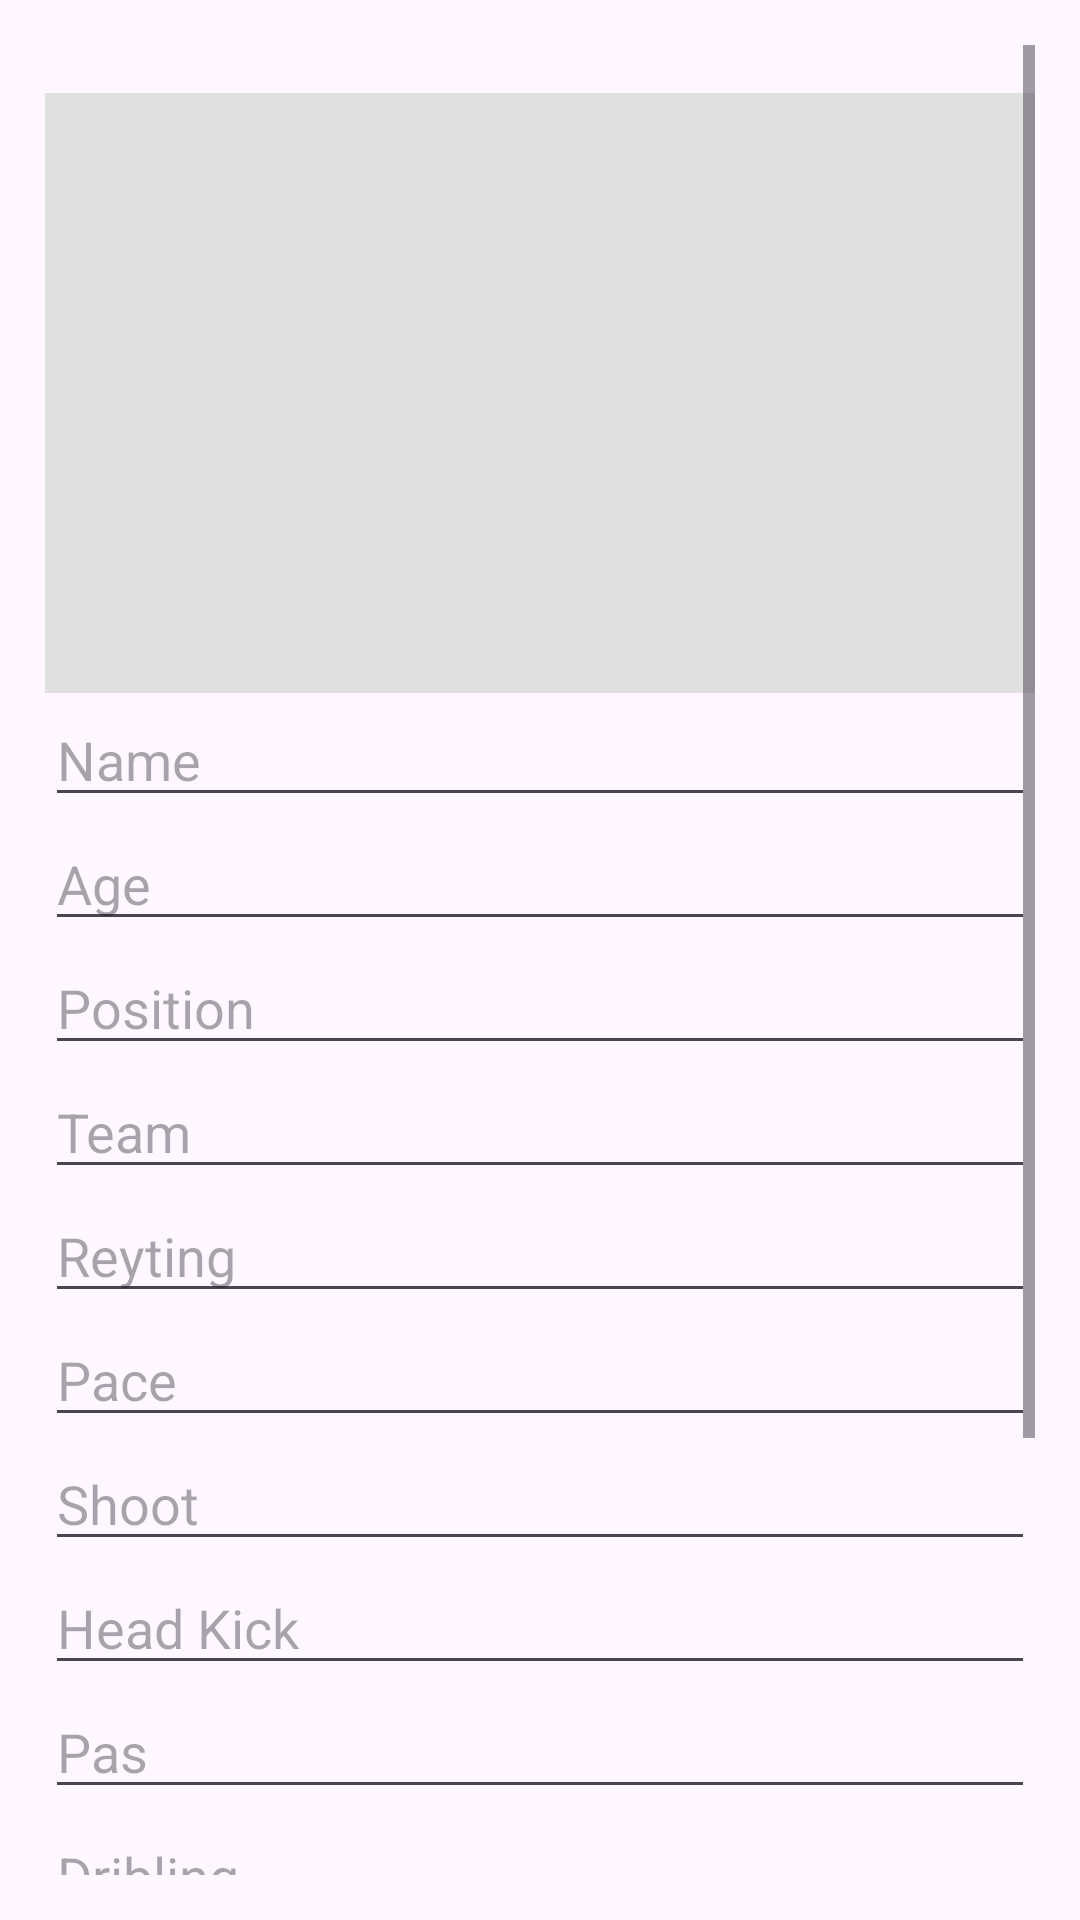

Produce the Android XML layout that renders to this screen, including the resource entries it uses.
<!-- AndroidManifest.xml: application theme Theme.FootballGames -->
<!-- res/layout/activity_main.xml -->
<?xml version="1.0" encoding="utf-8"?>
<FrameLayout xmlns:android="http://schemas.android.com/apk/res/android"
    xmlns:app="http://schemas.android.com/apk/res-auto"
    xmlns:tools="http://schemas.android.com/tools"
    android:layout_width="match_parent"
    android:layout_height="match_parent"
    android:orientation="vertical"
    tools:context=".MainActivity"
    android:padding="15dp">


    <ScrollView
        android:layout_width="match_parent"
        android:layout_height="wrap_content">

        <LinearLayout
            android:layout_width="match_parent"
            android:layout_height="match_parent"
            android:orientation="vertical">

        <ImageView
            android:id="@+id/imageViewPlayerPhoto"
            android:layout_width="match_parent"
            android:layout_height="200dp"
            android:layout_marginTop="16dp"
            android:background="#E0E0E0"
            android:contentDescription="Player Photo"
            android:scaleType="centerCrop" />

        <EditText
            android:id="@+id/editTextName"
            android:layout_width="match_parent"
            android:layout_height="wrap_content"
            android:hint="Name" />

        <EditText
            android:id="@+id/editTextAge"
            android:layout_width="match_parent"
            android:layout_height="wrap_content"
            android:hint="Age" />

        <EditText
            android:id="@+id/editTextPosition"
            android:layout_width="match_parent"
            android:layout_height="wrap_content"
            android:hint="Position" />

        <EditText
            android:id="@+id/editTextTeam"
            android:layout_width="match_parent"
            android:layout_height="wrap_content"
            android:hint="Team" />

        <EditText
            android:id="@+id/editTextReyting"
            android:layout_width="match_parent"
            android:layout_height="wrap_content"
            android:hint="Reyting" />

        <EditText
            android:id="@+id/editTextPace"
            android:layout_width="match_parent"
            android:layout_height="wrap_content"
            android:hint="Pace" />

        <EditText
            android:id="@+id/editTextShoot"
            android:layout_width="match_parent"
            android:layout_height="wrap_content"
            android:hint="Shoot" />

        <EditText
            android:id="@+id/editTextHeadKick"
            android:layout_width="match_parent"
            android:layout_height="wrap_content"
            android:hint="Head Kick" />

        <EditText
            android:id="@+id/editTextPas"
            android:layout_width="match_parent"
            android:layout_height="wrap_content"
            android:hint="Pas" />

        <EditText
            android:id="@+id/editTextDribling"
            android:layout_width="match_parent"
            android:layout_height="wrap_content"
            android:hint="Dribling" />

        <EditText
            android:id="@+id/editTextPhysical"
            android:layout_width="match_parent"
            android:layout_height="wrap_content"
            android:hint="Physical" />

        <EditText
            android:id="@+id/editTextDurability"
            android:layout_width="match_parent"
            android:layout_height="wrap_content"
            android:hint="Durability" />

        <EditText
            android:id="@+id/editTextDefence"
            android:layout_width="match_parent"
            android:layout_height="wrap_content"
            android:hint="Defence" />

        <Button
            android:id="@+id/buttonSubmit"
            android:layout_width="match_parent"
            android:layout_height="wrap_content"
            android:text="Submit" />
        </LinearLayout>
    </ScrollView>

</FrameLayout>
<!-- resources referenced by this layout -->
<resources>
  <style name="Theme.FootballGames" parent="Base.Theme.FootballGames" />
  <style name="Base.Theme.FootballGames" parent="Theme.Material3.DayNight.NoActionBar">
          
          
      </style>
</resources>
